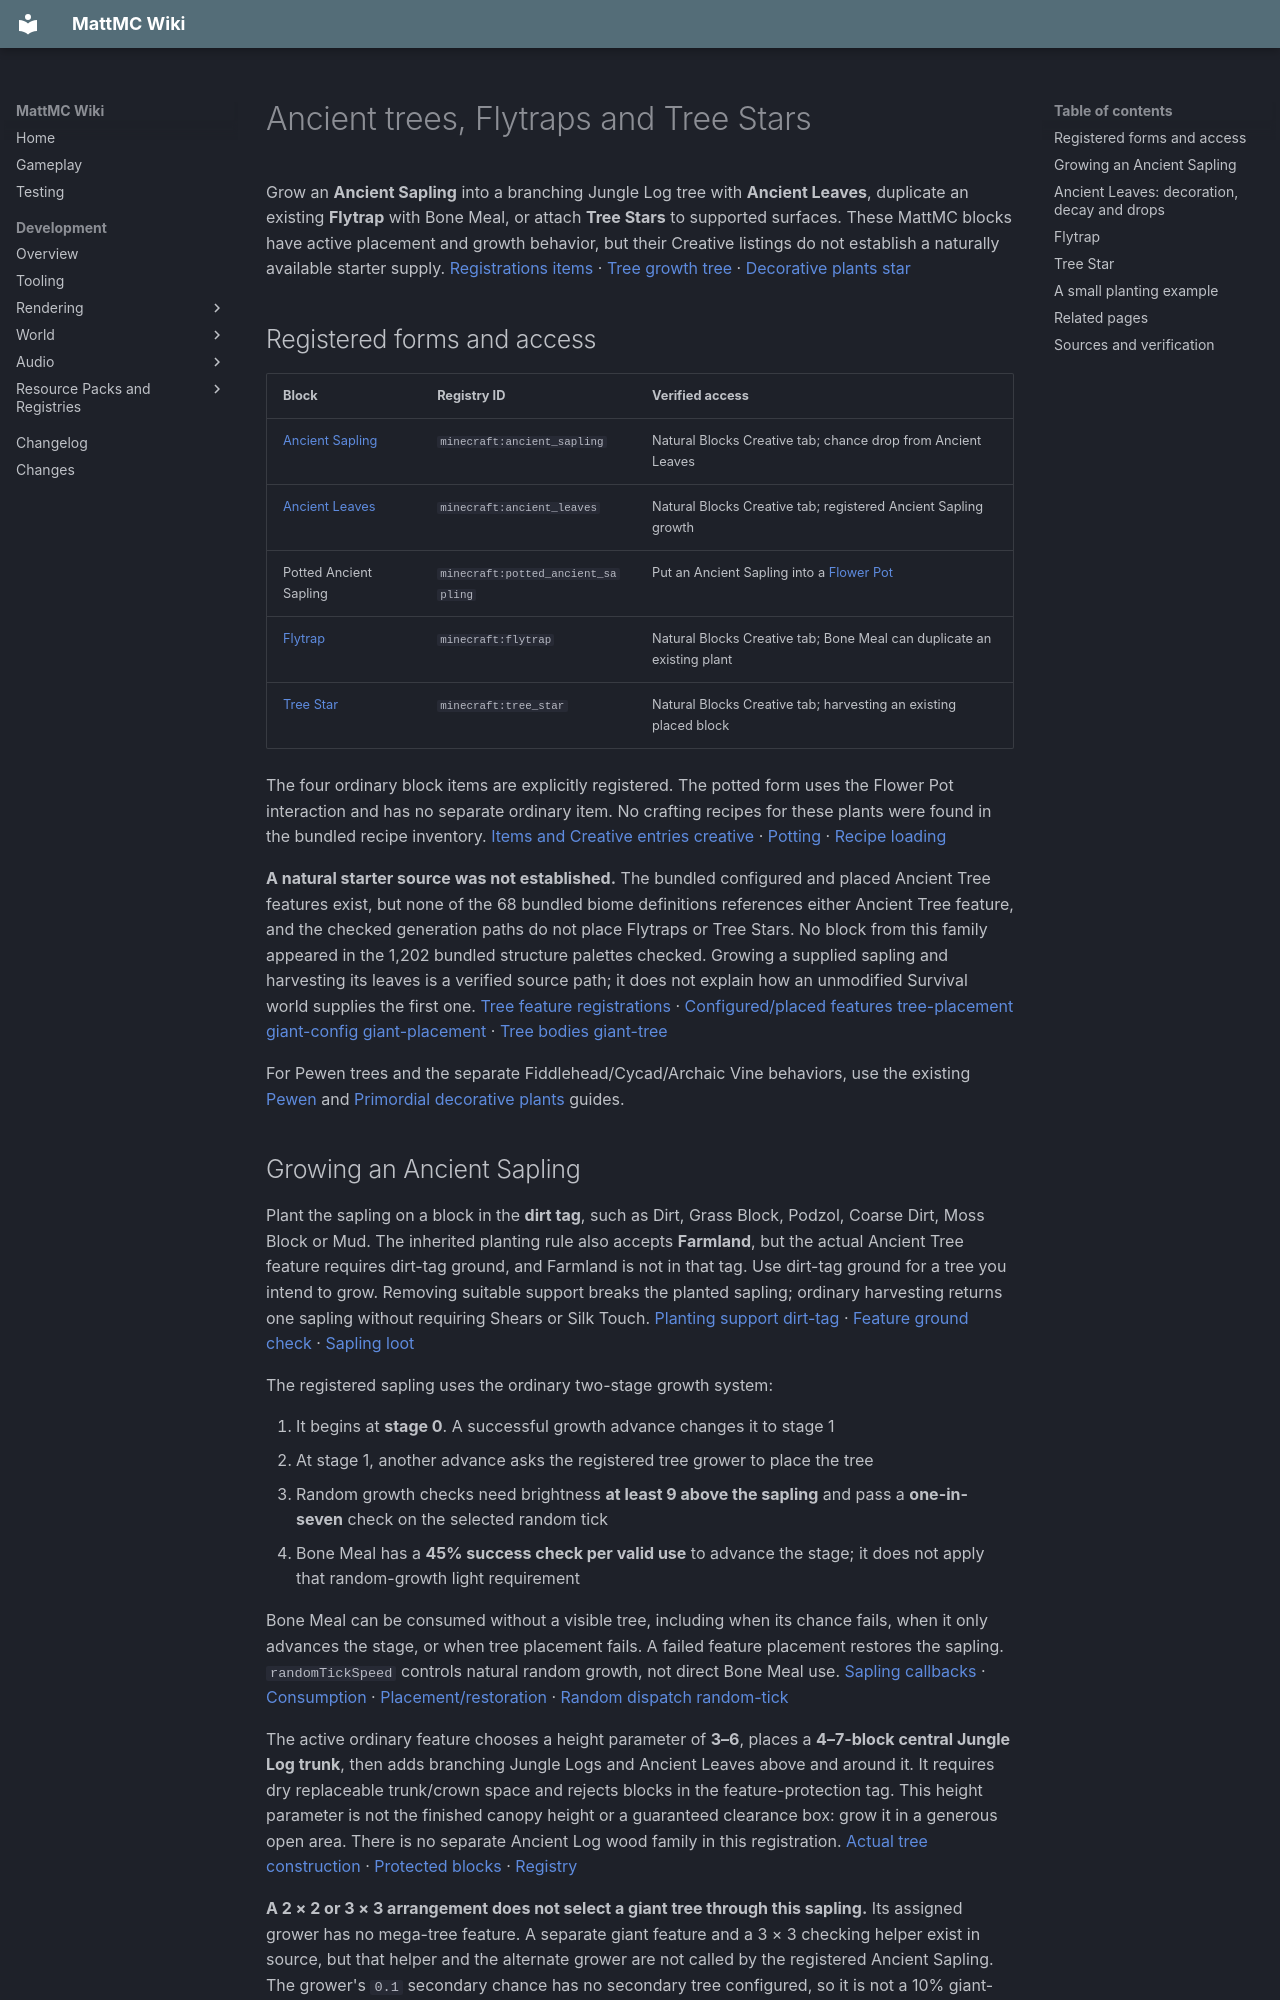

repository: HungLo2020/MattMC · page: gameplay/blocks/AncientPlants/index.html · generator: mkdocs

# Ancient trees, Flytraps and Tree Stars

Grow an **Ancient Sapling** into a branching Jungle Log tree with **Ancient Leaves**, duplicate an existing **Flytrap** with Bone Meal, or attach **Tree Stars** to supported surfaces. These MattMC blocks have active placement and growth behavior, but their Creative listings do not establish a naturally available starter supply. [Registrations][blocks] [items] · [Tree growth][grower] [tree] · [Decorative plants][flytrap] [star]

## Registered forms and access

| Block | Registry ID | Verified access |
| --- | --- | --- |
| [Ancient Sapling](../items/AncientSapling.md) | `minecraft:ancient_sapling` | Natural Blocks Creative tab; chance drop from Ancient Leaves |
| [Ancient Leaves](../items/AncientLeaves.md) | `minecraft:ancient_leaves` | Natural Blocks Creative tab; registered Ancient Sapling growth |
| Potted Ancient Sapling | `minecraft:potted_ancient_sapling` | Put an Ancient Sapling into a [Flower Pot](FlowerPot.md#adding-and-removing-plants) |
| [Flytrap](../items/Flytrap.md) | `minecraft:flytrap` | Natural Blocks Creative tab; Bone Meal can duplicate an existing plant |
| [Tree Star](../items/TreeStar.md) | `minecraft:tree_star` | Natural Blocks Creative tab; harvesting an existing placed block |

The four ordinary block items are explicitly registered. The potted form uses the Flower Pot interaction and has no separate ordinary item. No crafting recipes for these plants were found in the bundled recipe inventory. [Items and Creative entries][items] [creative] · [Potting][pot] · [Recipe loading][recipes]

**A natural starter source was not established.** The bundled configured and placed Ancient Tree features exist, but none of the 68 bundled biome definitions references either Ancient Tree feature, and the checked generation paths do not place Flytraps or Tree Stars. No block from this family appeared in the 1,202 bundled structure palettes checked. Growing a supplied sapling and harvesting its leaves is a verified source path; it does not explain how an unmodified Survival world supplies the first one. [Tree feature registrations][custom-features] · [Configured/placed features][tree-config] [tree-placement][] [giant-config][] [giant-placement] · [Tree bodies][tree] [giant-tree]

For Pewen trees and the separate Fiddlehead/Cycad/Archaic Vine behaviors, use the existing [Pewen](Pewen.md) and [Primordial decorative plants](PrimordialPlants.md) guides.

## Growing an Ancient Sapling

Plant the sapling on a block in the **dirt tag**, such as Dirt, Grass Block, Podzol, Coarse Dirt, Moss Block or Mud. The inherited planting rule also accepts **Farmland**, but the actual Ancient Tree feature requires dirt-tag ground, and Farmland is not in that tag. Use dirt-tag ground for a tree you intend to grow. Removing suitable support breaks the planted sapling; ordinary harvesting returns one sapling without requiring Shears or Silk Touch. [Planting support][plant-support] [dirt-tag] · [Feature ground check][tree] · [Sapling loot][loot-ancient-sapling]

The registered sapling uses the ordinary two-stage growth system:

1. It begins at **stage 0**. A successful growth advance changes it to stage 1
2. At stage 1, another advance asks the registered tree grower to place the tree
3. Random growth checks need brightness **at least 9 above the sapling** and pass a **one-in-seven** check on the selected random tick
4. Bone Meal has a **45% success check per valid use** to advance the stage; it does not apply that random-growth light requirement

Bone Meal can be consumed without a visible tree, including when its chance fails, when it only advances the stage, or when tree placement fails. A failed feature placement restores the sapling. `randomTickSpeed` controls natural random growth, not direct Bone Meal use. [Sapling callbacks][sapling] · [Consumption][bone-meal] · [Placement/restoration][tree-grower] · [Random dispatch][chunk-tick] [random-tick]

The active ordinary feature chooses a height parameter of **3–6**, places a **4–7-block central Jungle Log trunk**, then adds branching Jungle Logs and Ancient Leaves above and around it. It requires dry replaceable trunk/crown space and rejects blocks in the feature-protection tag. This height parameter is not the finished canopy height or a guaranteed clearance box: grow it in a generous open area. There is no separate Ancient Log wood family in this registration. [Actual tree construction][tree] · [Protected blocks][protected-tag] · [Registry][blocks]

**A 2 × 2 or 3 × 3 arrangement does not select a giant tree through this sapling.** Its assigned grower has no mega-tree feature. A separate giant feature and a 3 × 3 checking helper exist in source, but that helper and the alternate grower are not called by the registered Ancient Sapling. The grower's `0.1` secondary chance has no secondary tree configured, so it is not a 10% giant-tree chance. [Assigned grower][blocks] [grower] · [Actual selection logic][tree-grower] · [Separate feature][giant-config] [giant-tree]

## Ancient Leaves: decoration, decay and drops

Ancient Leaves use the current leaves implementation with **distance**, **persistent** and **waterlogged** states. Leaves you place through their item become persistent and do not decay merely because there is no nearby log. The tree feature places non-persistent leaves. Their distance updates use six-direction connections to log-tag blocks and other blocks carrying the leaves distance property; at distance **7**, non-persistent leaves can decay on a random tick. Jungle Logs qualify as support through the logs tags. [Registered leaves class][blocks] [tinted-leaves] · [Persistence and distance][leaves] · [Tree placement][tree] · [Log tags][logs-tag] [logs-burn-tag][] [jungle-logs-tag][]

Use **Shears or Silk Touch** to recover one Ancient Leaves block. Without either, the sapling and stick pools are independent:

| Tool enchantment | Chance of 1 Ancient Sapling | Chance of 1–2 Sticks |
| --- | --- | --- |
| No Fortune | 5% | 2% |
| Fortune I | 6.25% | about 2.22% |
| Fortune II | about 8.33% | 2.5% |
| Fortune III | 10% | about 3.33% |

The Shears/Silk Touch branch excludes those resource pools. Ordinary decay uses an empty tool, so it follows the no-Fortune chances. Explosions have separate survival/decay conditions, and item drops require `doTileDrops` to be enabled. [Exact leaves loot][loot-ancient-leaves] · [Fortune lookup][fortune] · [Decay and drop dispatch][leaves] [block][] [rules][]

Ancient Leaves are missing from the bundled **leaves tag** and **hoe-mining tag**. This does not disable their inherited decay or their explicit Shears loot rule, but it means the usual tag-driven Shears/hoe speed bonuses do not apply. It also matters for Tree Star support below. [Tags][leaves-tag] [hoe] · [Shears/tool rules][shears] [tool-material]

The potted sapling is a separate decorative form: it does not run Sapling growth or accept Bone Meal as a tree. Recover the plant through the [Flower Pot interaction](FlowerPot.md#adding-and-removing-plants); ordinary pot breaking yields the pot and sapling according to its two loot pools. [Pot behavior][pot] · [Potted loot][loot-potted-ancient-sapling]
